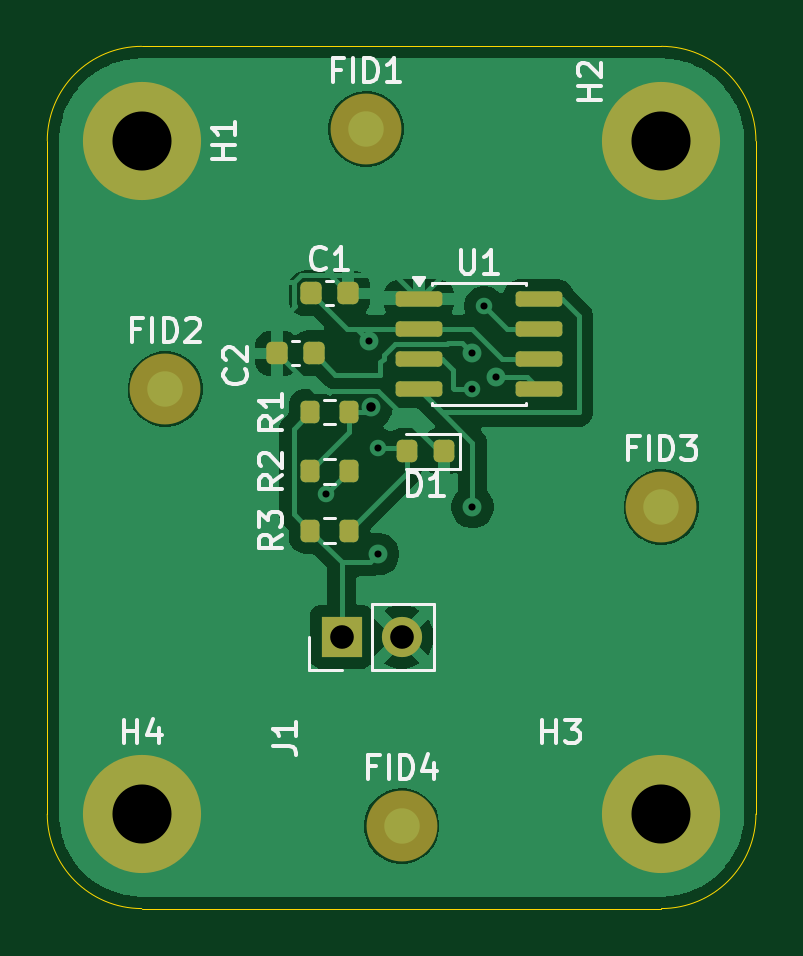
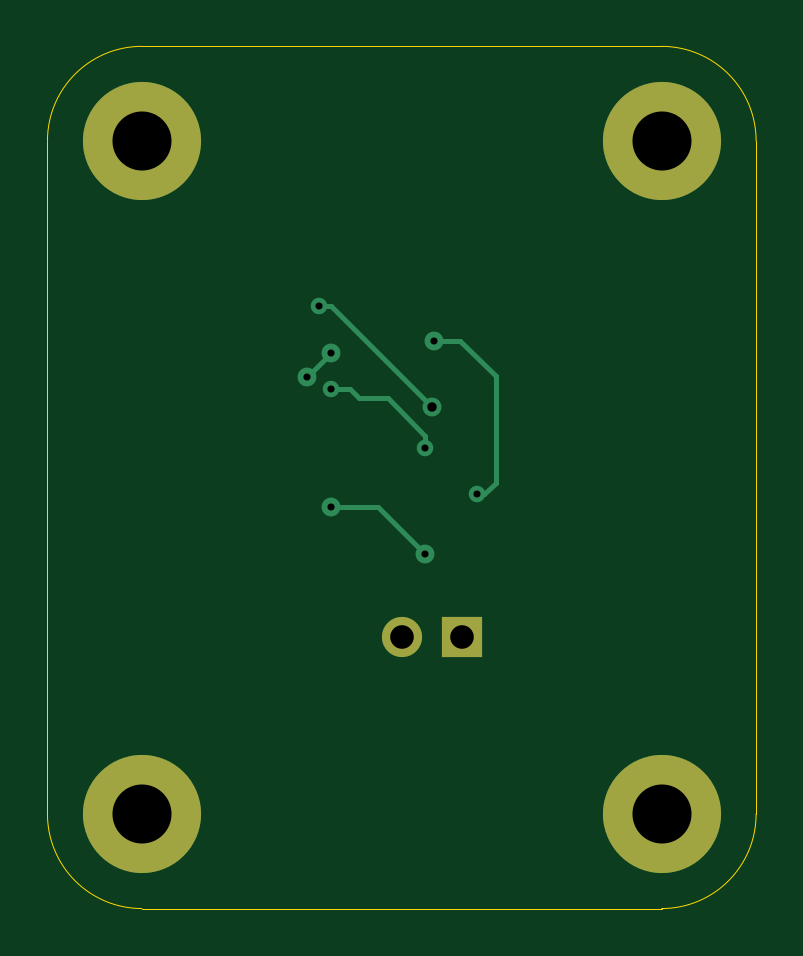
Circuit board: 11 layer files. Board 30.0 x 36.5 mm.
- bottom_copper: DrawSchematic-B_Cu.gbr (2434 bytes)
- bottom_mask: DrawSchematic-B_Mask.gbr (786 bytes)
- paste: DrawSchematic-B_Paste.gbr (456 bytes)
- bottom_silk: DrawSchematic-B_Silkscreen.gbr (457 bytes)
- outline: DrawSchematic-Edge_Cuts.gbr (1048 bytes)
- top_copper: DrawSchematic-F_Cu.gbr (38079 bytes)
- top_mask: DrawSchematic-F_Mask.gbr (2723 bytes)
- paste: DrawSchematic-F_Paste.gbr (2172 bytes)
- top_silk: DrawSchematic-F_Silkscreen.gbr (16452 bytes)
- drill: DrawSchematic-NPTH.drl (269 bytes)
- drill: DrawSchematic-PTH.drl (716 bytes)

=== bottom_copper: DrawSchematic-B_Cu.gbr ===
%TF.GenerationSoftware,KiCad,Pcbnew,9.0.6*%
%TF.CreationDate,2025-11-07T23:12:57+00:00*%
%TF.ProjectId,DrawSchematic,44726177-5363-4686-956d-617469632e6b,rev?*%
%TF.SameCoordinates,Original*%
%TF.FileFunction,Copper,L2,Bot*%
%TF.FilePolarity,Positive*%
%FSLAX46Y46*%
G04 Gerber Fmt 4.6, Leading zero omitted, Abs format (unit mm)*
G04 Created by KiCad (PCBNEW 9.0.6) date 2025-11-07 23:12:57*
%MOMM*%
%LPD*%
G01*
G04 APERTURE LIST*
%TA.AperFunction,ComponentPad*%
%ADD10C,5.000000*%
%TD*%
%TA.AperFunction,ComponentPad*%
%ADD11R,1.700000X1.700000*%
%TD*%
%TA.AperFunction,ComponentPad*%
%ADD12C,1.700000*%
%TD*%
%TA.AperFunction,ViaPad*%
%ADD13C,0.800000*%
%TD*%
%TA.AperFunction,ViaPad*%
%ADD14C,0.700000*%
%TD*%
%TA.AperFunction,Conductor*%
%ADD15C,0.200000*%
%TD*%
G04 APERTURE END LIST*
D10*
%TO.P,H2,1,1*%
%TO.N,GND*%
X156500000Y-83500000D03*
%TD*%
%TO.P,H3,1,1*%
%TO.N,GND*%
X156500000Y-112000000D03*
%TD*%
%TO.P,H4,1,1*%
%TO.N,GND*%
X134500000Y-112000000D03*
%TD*%
D11*
%TO.P,J1,1,Pin_1*%
%TO.N,VCC*%
X142960000Y-104500000D03*
D12*
%TO.P,J1,2,Pin_2*%
%TO.N,GND*%
X145500000Y-104500000D03*
%TD*%
D10*
%TO.P,H1,1,1*%
%TO.N,GND*%
X134500000Y-83500000D03*
%TD*%
D13*
%TO.N,Net-(U1-CV)*%
X148500000Y-92500000D03*
D14*
%TO.N,TRG*%
X142300000Y-98465000D03*
D13*
X144138201Y-91979955D03*
%TO.N,VCC*%
X148500000Y-99000000D03*
X144500000Y-101000000D03*
%TO.N,Net-(U1-CV)*%
X149500000Y-93500000D03*
D14*
%TO.N,Net-(D1-A)*%
X144500000Y-96500000D03*
X148500000Y-94000000D03*
%TO.N,DIS*%
X149000000Y-90500000D03*
D13*
X144215735Y-94784265D03*
%TD*%
D15*
%TO.N,TRG*%
X141524000Y-93476000D02*
X143020045Y-91979955D01*
X141524000Y-97989000D02*
X141524000Y-93476000D01*
X142000000Y-98465000D02*
X141524000Y-97989000D01*
X142300000Y-98465000D02*
X142000000Y-98465000D01*
X143020045Y-91979955D02*
X144138201Y-91979955D01*
%TO.N,Net-(D1-A)*%
X148497375Y-94002625D02*
X148500000Y-94000000D01*
X147312625Y-94400000D02*
X147710000Y-94002625D01*
X147710000Y-94002625D02*
X148497375Y-94002625D01*
X144500000Y-96500000D02*
X144500000Y-96000000D01*
X146100000Y-94400000D02*
X147312625Y-94400000D01*
X144500000Y-96000000D02*
X146100000Y-94400000D01*
%TO.N,DIS*%
X148500000Y-90500000D02*
X144215735Y-94784265D01*
X149000000Y-90500000D02*
X148500000Y-90500000D01*
%TO.N,Net-(U1-CV)*%
X148500000Y-92500000D02*
X149500000Y-93500000D01*
%TO.N,VCC*%
X146500000Y-99000000D02*
X144500000Y-101000000D01*
X148500000Y-99000000D02*
X146500000Y-99000000D01*
%TD*%
M02*

=== bottom_mask: DrawSchematic-B_Mask.gbr ===
%TF.GenerationSoftware,KiCad,Pcbnew,9.0.6*%
%TF.CreationDate,2025-11-07T23:12:57+00:00*%
%TF.ProjectId,DrawSchematic,44726177-5363-4686-956d-617469632e6b,rev?*%
%TF.SameCoordinates,Original*%
%TF.FileFunction,Soldermask,Bot*%
%TF.FilePolarity,Negative*%
%FSLAX46Y46*%
G04 Gerber Fmt 4.6, Leading zero omitted, Abs format (unit mm)*
G04 Created by KiCad (PCBNEW 9.0.6) date 2025-11-07 23:12:57*
%MOMM*%
%LPD*%
G01*
G04 APERTURE LIST*
%ADD10C,5.000000*%
%ADD11R,1.700000X1.700000*%
%ADD12C,1.700000*%
G04 APERTURE END LIST*
D10*
%TO.C,H2*%
X156500000Y-83500000D03*
%TD*%
%TO.C,H3*%
X156500000Y-112000000D03*
%TD*%
%TO.C,H4*%
X134500000Y-112000000D03*
%TD*%
D11*
%TO.C,J1*%
X142960000Y-104500000D03*
D12*
X145500000Y-104500000D03*
%TD*%
D10*
%TO.C,H1*%
X134500000Y-83500000D03*
%TD*%
M02*

=== paste: DrawSchematic-B_Paste.gbr ===
%TF.GenerationSoftware,KiCad,Pcbnew,9.0.6*%
%TF.CreationDate,2025-11-07T23:12:57+00:00*%
%TF.ProjectId,DrawSchematic,44726177-5363-4686-956d-617469632e6b,rev?*%
%TF.SameCoordinates,Original*%
%TF.FileFunction,Paste,Bot*%
%TF.FilePolarity,Positive*%
%FSLAX46Y46*%
G04 Gerber Fmt 4.6, Leading zero omitted, Abs format (unit mm)*
G04 Created by KiCad (PCBNEW 9.0.6) date 2025-11-07 23:12:57*
%MOMM*%
%LPD*%
G01*
G04 APERTURE LIST*
G04 APERTURE END LIST*
M02*

=== bottom_silk: DrawSchematic-B_Silkscreen.gbr ===
%TF.GenerationSoftware,KiCad,Pcbnew,9.0.6*%
%TF.CreationDate,2025-11-07T23:12:57+00:00*%
%TF.ProjectId,DrawSchematic,44726177-5363-4686-956d-617469632e6b,rev?*%
%TF.SameCoordinates,Original*%
%TF.FileFunction,Legend,Bot*%
%TF.FilePolarity,Positive*%
%FSLAX46Y46*%
G04 Gerber Fmt 4.6, Leading zero omitted, Abs format (unit mm)*
G04 Created by KiCad (PCBNEW 9.0.6) date 2025-11-07 23:12:57*
%MOMM*%
%LPD*%
G01*
G04 APERTURE LIST*
G04 APERTURE END LIST*
M02*

=== outline: DrawSchematic-Edge_Cuts.gbr ===
%TF.GenerationSoftware,KiCad,Pcbnew,9.0.6*%
%TF.CreationDate,2025-11-07T23:12:57+00:00*%
%TF.ProjectId,DrawSchematic,44726177-5363-4686-956d-617469632e6b,rev?*%
%TF.SameCoordinates,Original*%
%TF.FileFunction,Profile,NP*%
%FSLAX46Y46*%
G04 Gerber Fmt 4.6, Leading zero omitted, Abs format (unit mm)*
G04 Created by KiCad (PCBNEW 9.0.6) date 2025-11-07 23:12:57*
%MOMM*%
%LPD*%
G01*
G04 APERTURE LIST*
%TA.AperFunction,Profile*%
%ADD10C,0.050000*%
%TD*%
G04 APERTURE END LIST*
D10*
X134500000Y-79500000D02*
X156500000Y-79500000D01*
X130500000Y-83500000D02*
X130500000Y-112000000D01*
X154500000Y-116000000D02*
X156500000Y-116000000D01*
X134500000Y-116000000D02*
X154500000Y-116000000D01*
X160500000Y-83500000D02*
X160500000Y-112000000D01*
X160500000Y-112000000D02*
G75*
G02*
X156500000Y-116000000I-4000000J0D01*
G01*
X134500000Y-116000000D02*
G75*
G02*
X130500000Y-112000000I0J4000000D01*
G01*
X130500000Y-83500000D02*
G75*
G02*
X134500000Y-79500000I4000000J0D01*
G01*
X156500000Y-79500000D02*
G75*
G02*
X160500000Y-83500000I0J-4000000D01*
G01*
M02*

=== top_copper: DrawSchematic-F_Cu.gbr (38079 bytes, source omitted) ===
=== top_mask: DrawSchematic-F_Mask.gbr (2723 bytes, source withheld) ===
=== paste: DrawSchematic-F_Paste.gbr (2172 bytes, source withheld) ===
=== top_silk: DrawSchematic-F_Silkscreen.gbr (16452 bytes, source omitted) ===
=== drill: DrawSchematic-NPTH.drl ===
M48
; DRILL file {KiCad 9.0.6} date 2025-11-07T23:13:59+0000
; FORMAT={-:-/ absolute / metric / decimal}
; #@! TF.CreationDate,2025-11-07T23:13:59+00:00
; #@! TF.GenerationSoftware,Kicad,Pcbnew,9.0.6
; #@! TF.FileFunction,NonPlated,1,2,NPTH
FMAT,2
METRIC
%
G90
G05
M30

=== drill: DrawSchematic-PTH.drl ===
M48
; DRILL file {KiCad 9.0.6} date 2025-11-07T23:13:59+0000
; FORMAT={-:-/ absolute / metric / decimal}
; #@! TF.CreationDate,2025-11-07T23:13:59+00:00
; #@! TF.GenerationSoftware,Kicad,Pcbnew,9.0.6
; #@! TF.FileFunction,Plated,1,2,PTH
FMAT,2
METRIC
; #@! TA.AperFunction,Plated,PTH,ViaDrill
T1C0.300
; #@! TA.AperFunction,Plated,PTH,ViaDrill
T2C0.400
; #@! TA.AperFunction,Plated,PTH,ComponentDrill
T3C1.000
; #@! TA.AperFunction,Plated,PTH,ComponentDrill
T4C2.500
%
G90
G05
T1
X142.3Y-98.465
X144.138Y-91.98
X144.5Y-96.5
X144.5Y-101.0
X148.5Y-92.5
X148.5Y-94.0
X148.5Y-99.0
X149.0Y-90.5
X149.5Y-93.5
T2
X144.216Y-94.784
T3
X142.96Y-104.5
X145.5Y-104.5
T4
X134.5Y-83.5
X134.5Y-112.0
X156.5Y-83.5
X156.5Y-112.0
M30

